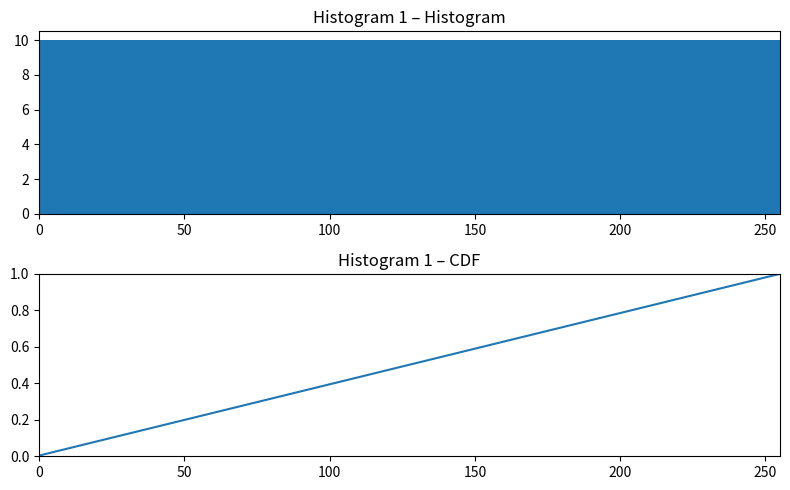
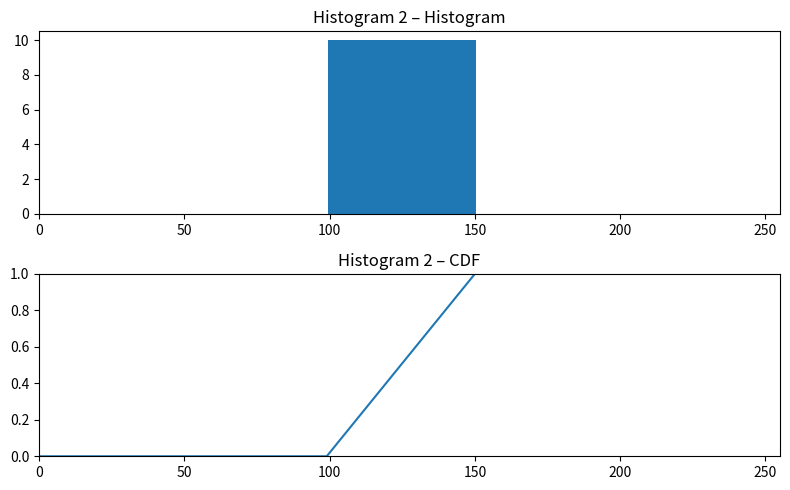
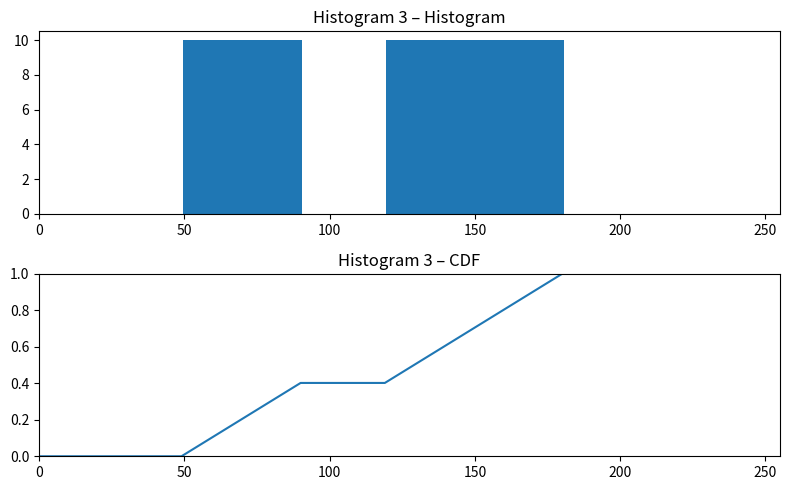
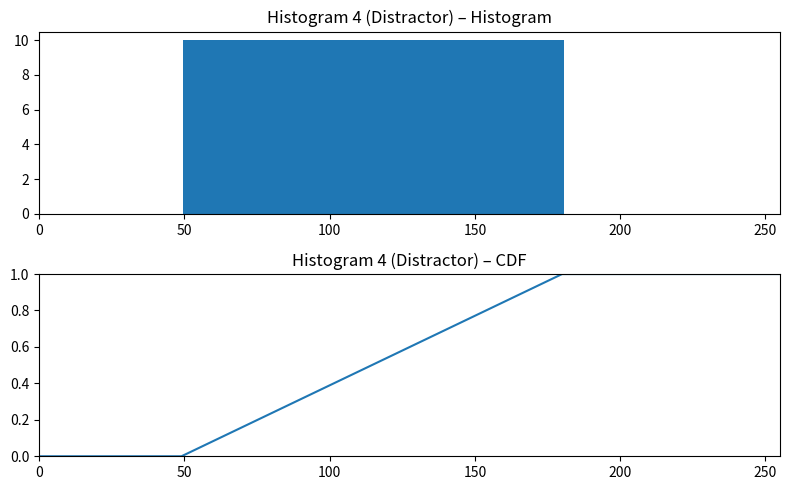

Source code (Python) for these figures, in order:
import numpy as np
import matplotlib.pyplot as plt

def build_histogram(ranges, value=10):
    """
    ranges: list of (start, end) inclusive
    value: frequency for each bin in range
    """
    hist = np.zeros(256, dtype=int)
    for start, end in ranges:
        hist[start:end+1] = value
    return hist

def compute_cdf(hist):
    cdf = np.cumsum(hist)
    if cdf.max() > 0:
        cdf = cdf / cdf.max()
    return cdf

def plot_hist_and_cdf(hist, title):
    cdf = compute_cdf(hist)

    fig, (ax1, ax2) = plt.subplots(2, 1, figsize=(8, 5))

    ax1.bar(range(256), hist, width=1.0)
    ax1.set_title(f"{title} – Histogram")
    ax1.set_xlim(0, 255)

    ax2.plot(range(256), cdf)
    ax2.set_title(f"{title} – CDF")
    ax2.set_xlim(0, 255)
    ax2.set_ylim(0, 1)

    plt.tight_layout()
    plt.show()


h1 = build_histogram([(0, 255)])                      # אחידה
h2 = build_histogram([(100, 150)])                    # מקטע אחד
h3 = build_histogram([(50, 90), (120, 180)])          # שני מקטעים
h4 = build_histogram([(50, 180)])                     # מסיח

plot_hist_and_cdf(h1, "Histogram 1")
plot_hist_and_cdf(h2, "Histogram 2")
plot_hist_and_cdf(h3, "Histogram 3")
plot_hist_and_cdf(h4, "Histogram 4 (Distractor)")
